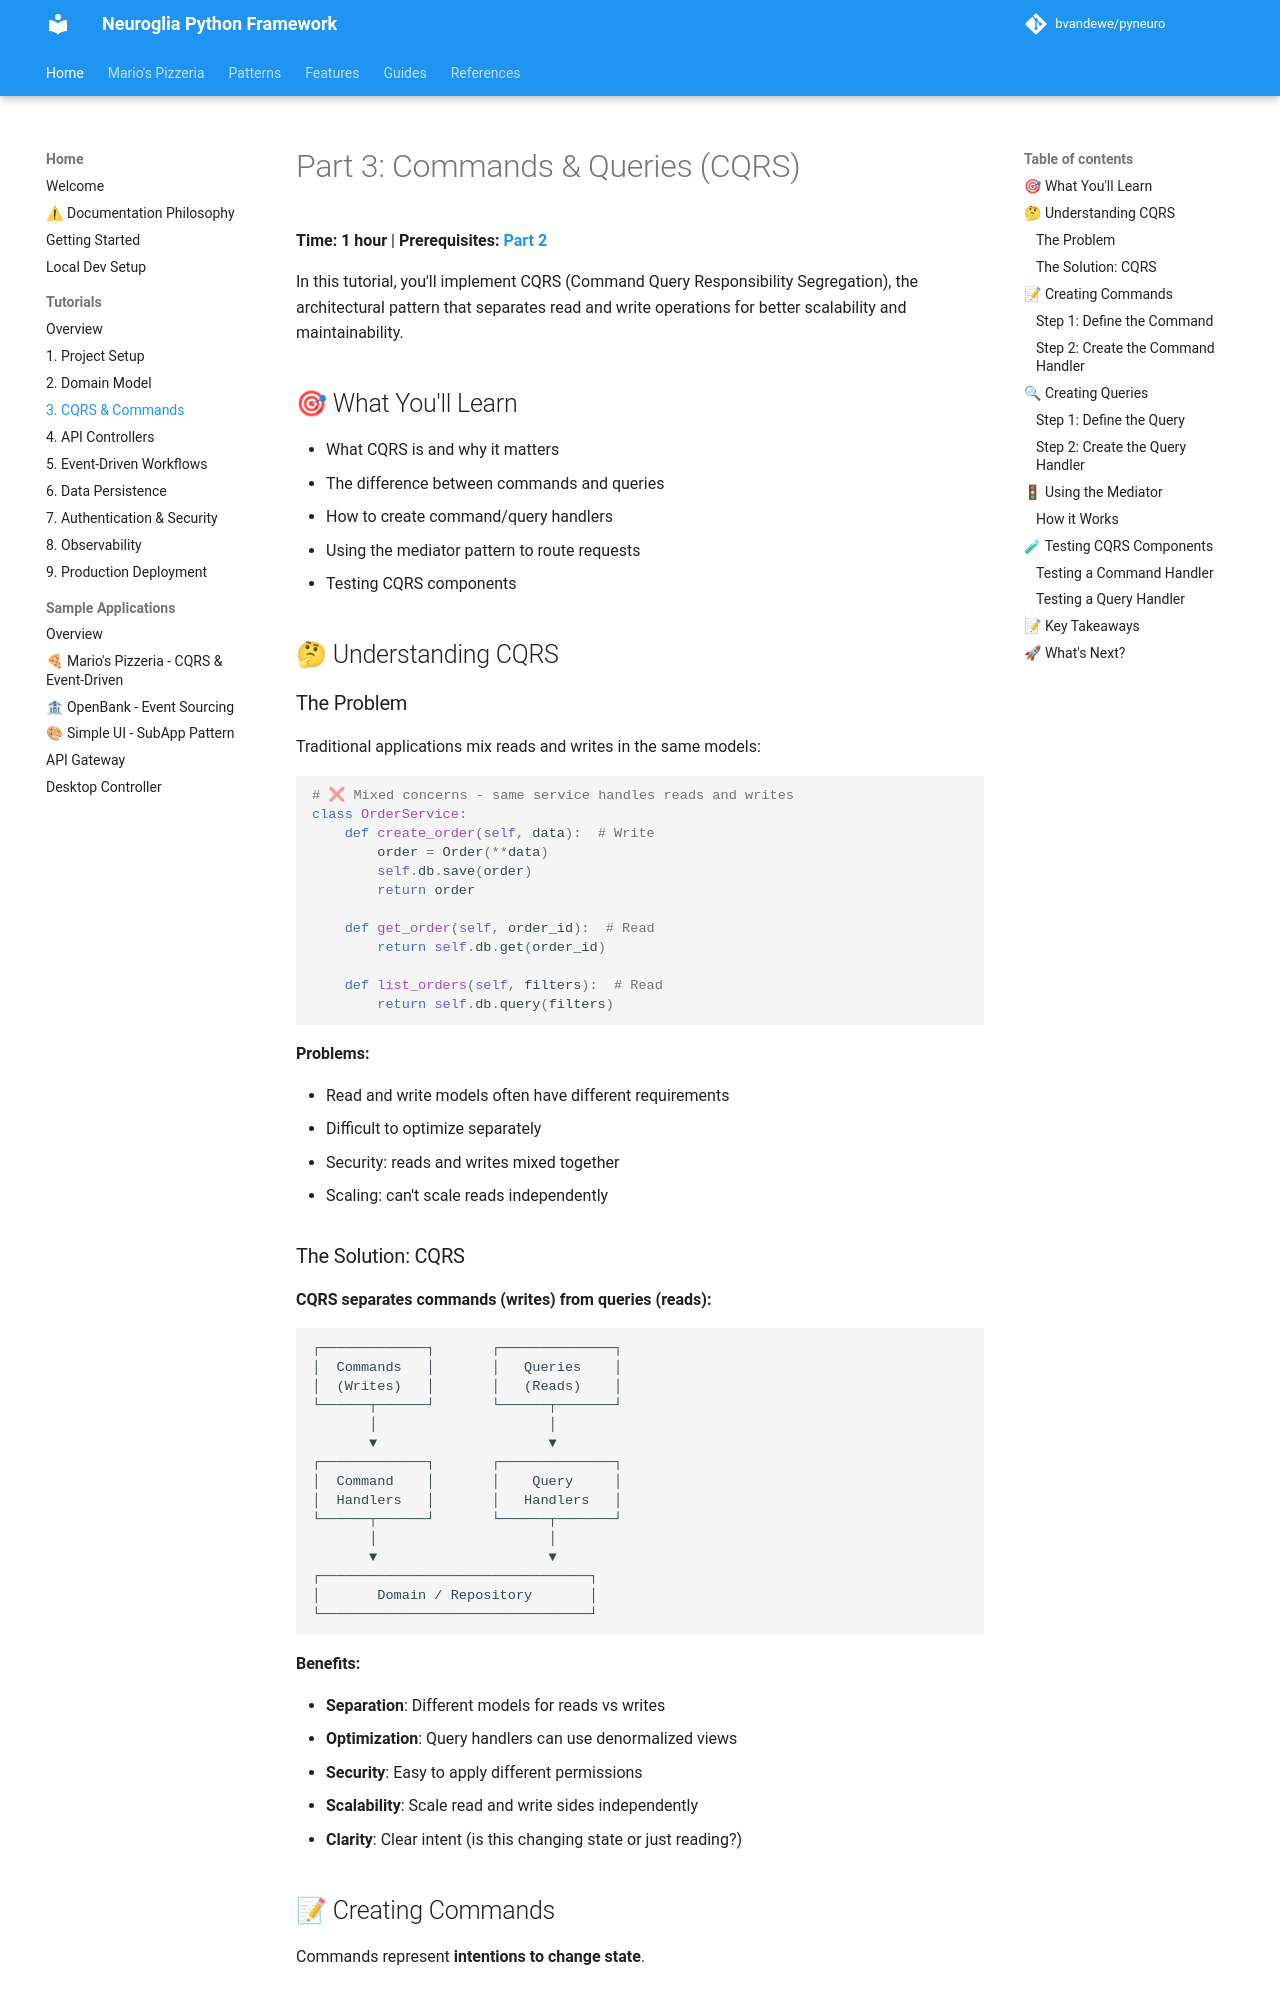

repository: bvandewe/pyneuro · page: tutorials/mario-pizzeria-03-cqrs/index.html · generator: mkdocs

# Part 3: Commands & Queries (CQRS)

**Time: 1 hour** | **Prerequisites: [Part 2](mario-pizzeria-02-domain.md)**

In this tutorial, you'll implement CQRS (Command Query Responsibility Segregation), the architectural pattern that separates read and write operations for better scalability and maintainability.

## 🎯 What You'll Learn

- What CQRS is and why it matters
- The difference between commands and queries
- How to create command/query handlers
- Using the mediator pattern to route requests
- Testing CQRS components

## 🤔 Understanding CQRS

### The Problem

Traditional applications mix reads and writes in the same models:

```python
# ❌ Mixed concerns - same service handles reads and writes
class OrderService:
    def create_order(self, data):  # Write
        order = Order(**data)
        self.db.save(order)
        return order

    def get_order(self, order_id):  # Read
        return self.db.get(order_id)

    def list_orders(self, filters):  # Read
        return self.db.query(filters)
```

**Problems:**

- Read and write models often have different requirements
- Difficult to optimize separately
- Security: reads and writes mixed together
- Scaling: can't scale reads independently

### The Solution: CQRS

**CQRS separates commands (writes) from queries (reads):**

```
┌─────────────┐       ┌──────────────┐
│  Commands   │       │   Queries    │
│  (Writes)   │       │   (Reads)    │
└──────┬──────┘       └──────┬───────┘
       │                     │
       ▼                     ▼
┌─────────────┐       ┌──────────────┐
│  Command    │       │    Query     │
│  Handlers   │       │   Handlers   │
└──────┬──────┘       └──────┬───────┘
       │                     │
       ▼                     ▼
┌─────────────────────────────────┐
│       Domain / Repository       │
└─────────────────────────────────┘
```

**Benefits:**

- **Separation**: Different models for reads vs writes
- **Optimization**: Query handlers can use denormalized views
- **Security**: Easy to apply different permissions
- **Scalability**: Scale read and write sides independently
- **Clarity**: Clear intent (is this changing state or just reading?)

## 📝 Creating Commands

Commands represent **intentions to change state**.
